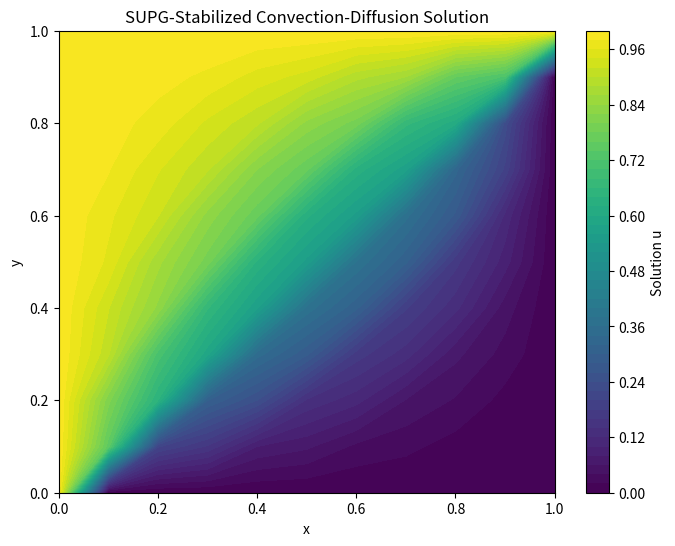
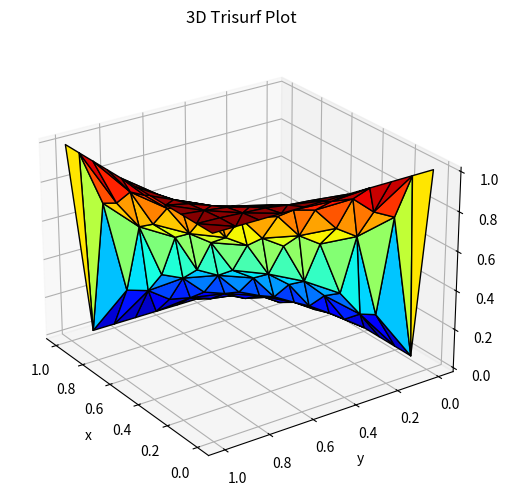

These figures' Python source, in order:
import numpy as np
import matplotlib.pyplot as plt
from scipy.sparse import lil_matrix, csr_matrix
from scipy.sparse.linalg import spsolve

# Parameters
nx, ny = 10, 10   # Number of elements in x and y directions
Lx, Ly = 1.0, 1.0 # Domain size
dx, dy = Lx / nx, Ly / ny  # Element sizes
gamma = 1  # Diffusion coefficient
v = np.array([10, 10])  # Convection velocity [vx, vy]
tau = 0.1 * dx  # SUPG stabilization parameter

# Generate mesh
x = np.linspace(0, Lx, nx+1)
y = np.linspace(0, Ly, ny+1)
X, Y = np.meshgrid(x, y)

# Number of nodes
num_nodes = (nx+1) * (ny+1)

# Define the source function
f = np.zeros(num_nodes)

# Define boundary conditions (Dirichlet)
def u_exact(x, y):
    return 1.0 + x**2 + 2*y**2  # Example exact solution

# Global stiffness matrix and load vector
K = lil_matrix((num_nodes, num_nodes))
F = np.zeros(num_nodes)

# Map from 2D (i,j) to global node number
def node_num(i, j):
    return j * (nx + 1) + i

# Assembly loop
for i in range(nx):
    for j in range(ny):
        # Get global node numbers of the element
        nodes = [node_num(i, j), node_num(i+1, j), node_num(i+1, j+1), node_num(i, j+1)]
        xc, yc = x[i] + dx/2, y[j] + dy/2  # Element center

        # Standard bilinear shape function gradients
        grad_N = np.array([
            [-1/dx, -1/dy], [1/dx, -1/dy],
            [1/dx, 1/dy], [-1/dx, 1/dy]
        ])

        # Compute element stiffness matrix with SUPG stabilization
        A_elem = np.zeros((4, 4))
        for a in range(4):
            for b in range(4):
                diffusive_term = gamma * np.dot(grad_N[a], grad_N[b]) * dx * dy
                convective_term = (np.dot(v, grad_N[b]) * (dx * dy) / 4)
                stabilization = tau * np.dot(v, grad_N[a]) * np.dot(v, grad_N[b]) * dx * dy
                A_elem[a, b] = diffusive_term + convective_term + stabilization

        # Assemble into global system
        for a in range(4):
            for b in range(4):
                K[nodes[a], nodes[b]] += A_elem[a, b]
            F[nodes[a]] += f[nodes[a]] * dx * dy / 4  # Load vector

# Apply Dirichlet boundary conditions
for i in range(num_nodes):
    xi, yi = X.ravel()[i], Y.ravel()[i]  # Get x, y coordinates of the node
    if xi == 0 or yi == Ly:  # Left boundary (x = 0)
        K[i, :] = 0    # Zero out the row
        K[i, i] = 1    # Set diagonal to 1
        F[i] = 1      # Set value to 1
    elif xi == Lx or yi == 0:  # Other boundaries (x = Lx, y = 0, y = Ly)
        K[i, :] = 0    # Zero out the row
        K[i, i] = 1    # Set diagonal to 1
        F[i] = 0       # Set value to 0


# Convert to sparse format
K = csr_matrix(K)

# Solve the linear system
u = spsolve(K, F)

# Reshape for plotting
u_grid = u.reshape((ny+1, nx+1))

# Plot the solution
plt.figure(figsize=(8, 6))
plt.contourf(X, Y, u_grid, 50, cmap='viridis')
plt.colorbar(label="Solution u")
plt.xlabel("x")
plt.ylabel("y")
plt.title("SUPG-Stabilized Convection-Diffusion Solution")
plt.show()

# 3D Trisurf Plot
fig = plt.figure(figsize=(8, 6))
ax = fig.add_subplot(111, projection='3d')
ax.plot_trisurf(X.ravel(), Y.ravel(), u, cmap='jet', edgecolor='k')
ax.set_xlabel("x")
ax.set_ylabel("y")
ax.set_zlabel("u")
ax.set_title("3D Trisurf Plot")
ax.view_init(elev=25, azim=145)
plt.show()